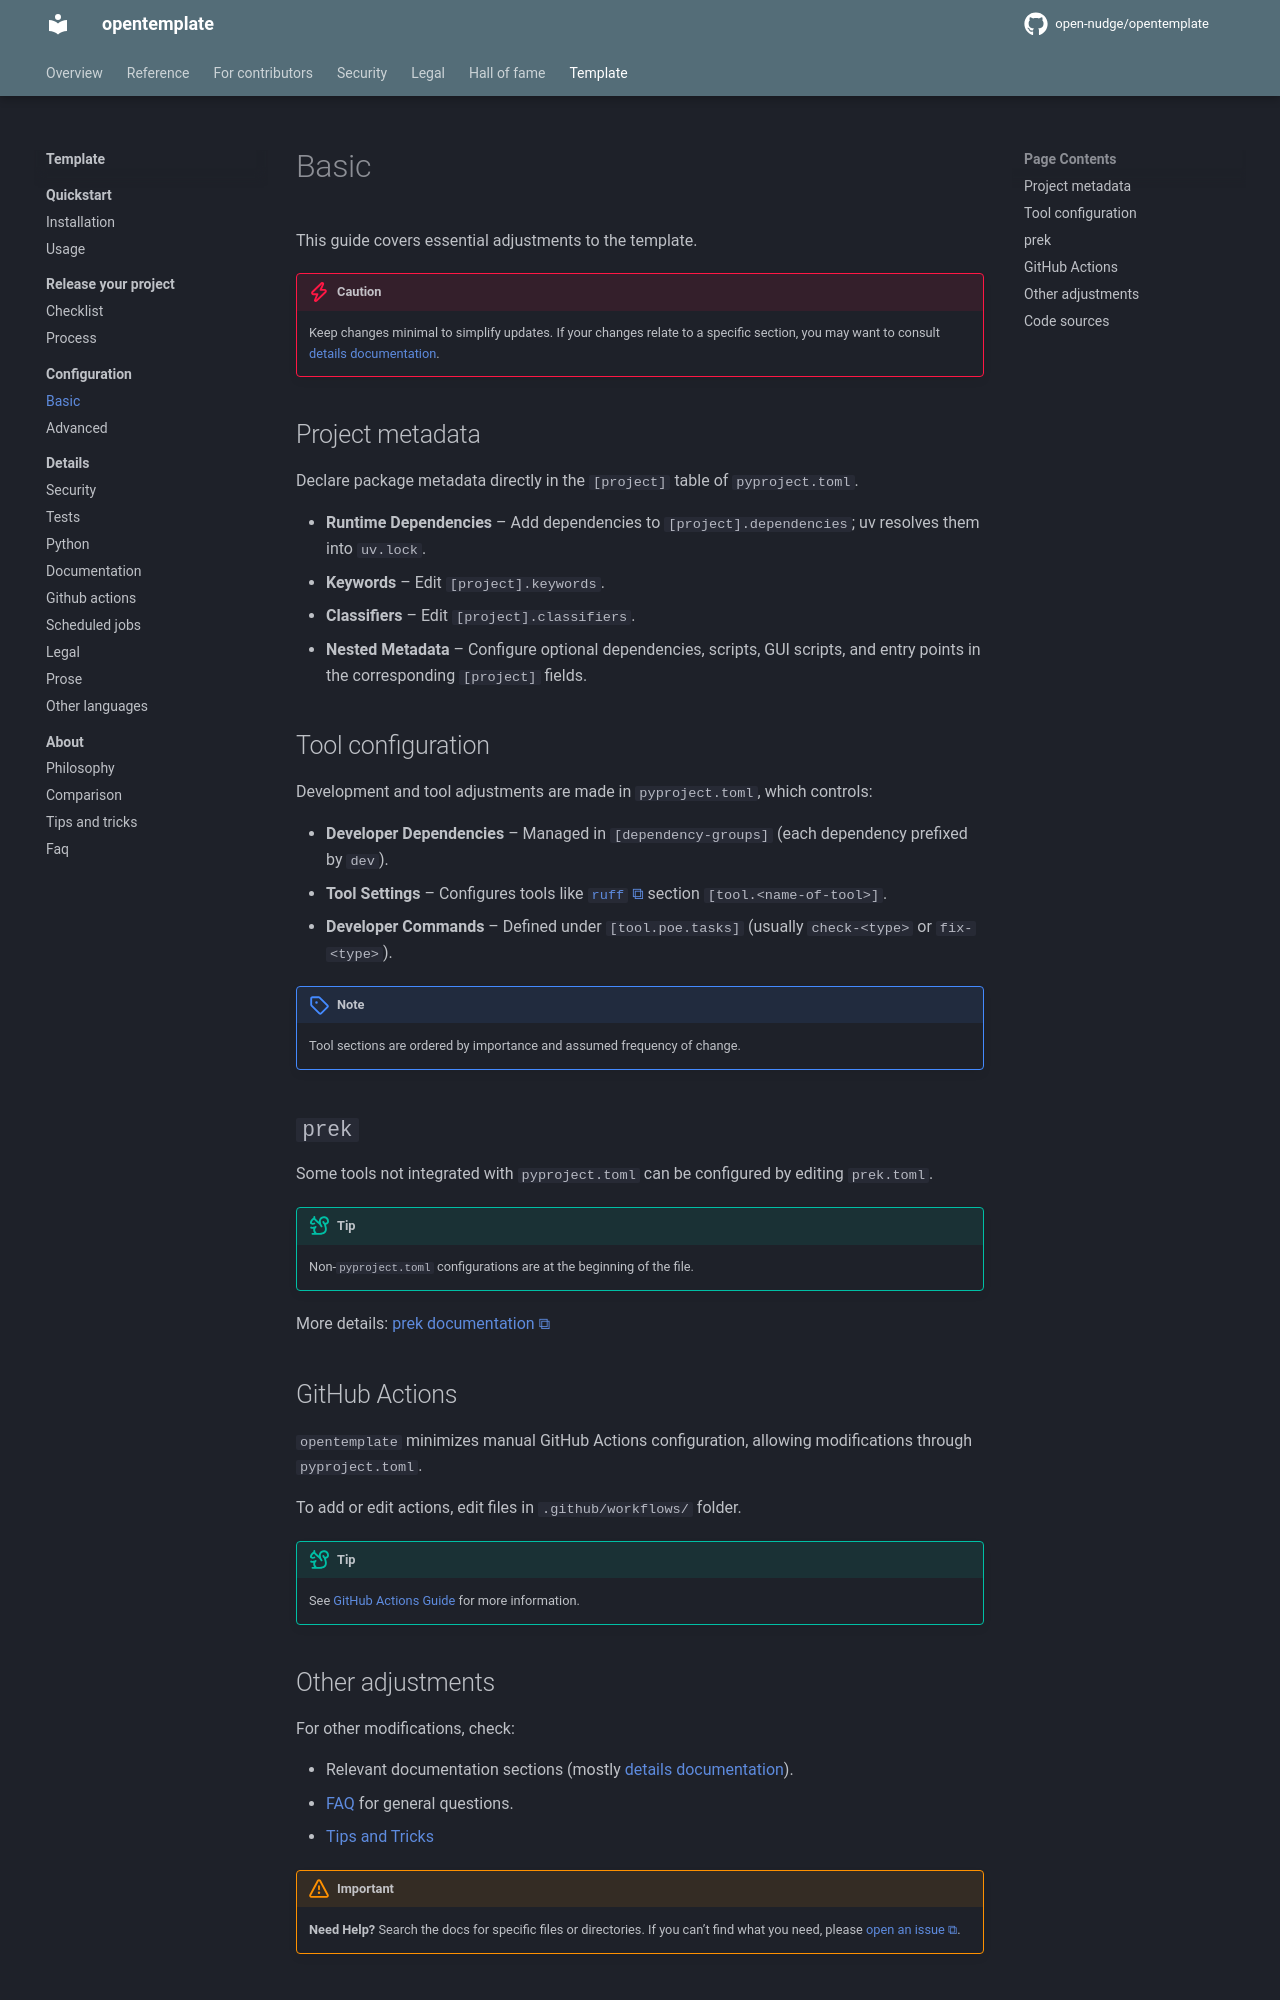

repository: open-nudge/opentemplate · page: v1.0/template/configuration/basic/index.html · generator: mkdocs

<!--
SPDX-FileCopyrightText: © 2025, 2026 open-nudge <https://github.com/open-nudge>
SPDX-FileContributor: szymonmaszke <github@maszke.co>

SPDX-License-Identifier: Apache-2.0
-->

# Basic

This guide covers essential adjustments to the template.

> [!CAUTION]
> Keep changes minimal to simplify updates.
> If your changes relate to a specific section, you may want to
> consult [details documentation](../details/index.md).

## Project metadata

Declare package metadata directly in the `[project]` table of
`pyproject.toml`.

- __Runtime Dependencies__ – Add dependencies to `[project].dependencies`;
    uv resolves them into `uv.lock`.
- __Keywords__ – Edit `[project].keywords`.
- __Classifiers__ – Edit `[project].classifiers`.
- __Nested Metadata__ – Configure optional dependencies, scripts,
    GUI scripts, and entry points in the corresponding `[project]` fields.

## Tool configuration

Development and tool adjustments are made in `pyproject.toml`, which controls:

- __Developer Dependencies__ – Managed in `[dependency-groups]`
    (each dependency prefixed by `dev`).
- __Tool Settings__ – Configures tools like
    [`ruff`](https://docs.astral.sh/ruff/configuration/)
    section `[tool.<name-of-tool>]`.
- __Developer Commands__ – Defined under `[tool.poe.tasks]`
    (usually `check-<type>` or `fix-<type>`).

> [!NOTE]
> Tool sections are ordered by importance and assumed frequency of change.

## `prek`

Some tools not integrated with `pyproject.toml` can be configured
by editing `prek.toml`.

> [!TIP]
> Non-`pyproject.toml` configurations are at the beginning of the file.

More details: [prek documentation](https://prek.j178.dev/configuration/)

## GitHub Actions

`opentemplate` minimizes manual GitHub Actions configuration, allowing
modifications through `pyproject.toml`.

To add or edit actions, edit files in `.github/workflows/` folder.

> [!TIP]
> See [GitHub Actions Guide](../details/github-actions.md) for more information.
